Run: headless pygame with SDL's dummy video driver; simulated clock (each Clock.tick advances the game by its frame time, no real sleeping); random seed 0; keys injected as events and as key.get_pressed() state; mouse plan: one left click at the window centre at the start of phase 2, then a move to the lower-right quarter at the start of phase 3.
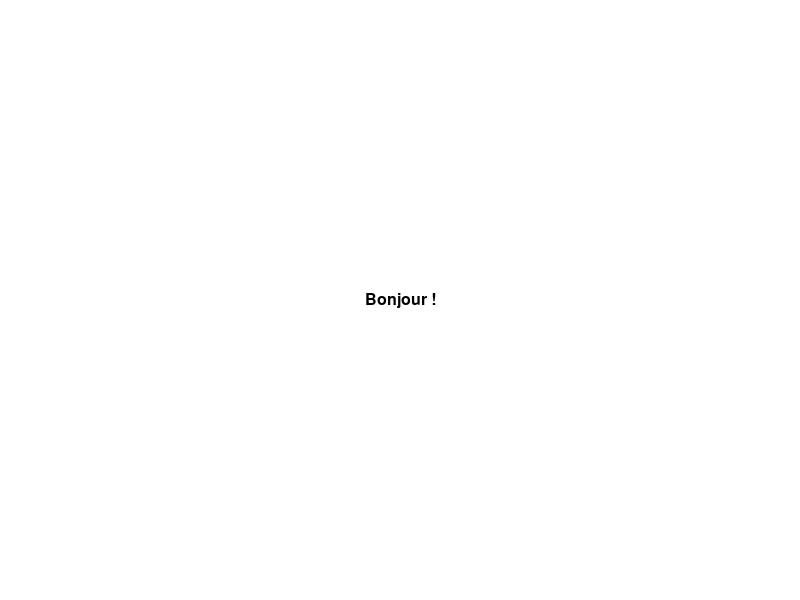
Frame 1 of 4 · flips 1–60 · no input
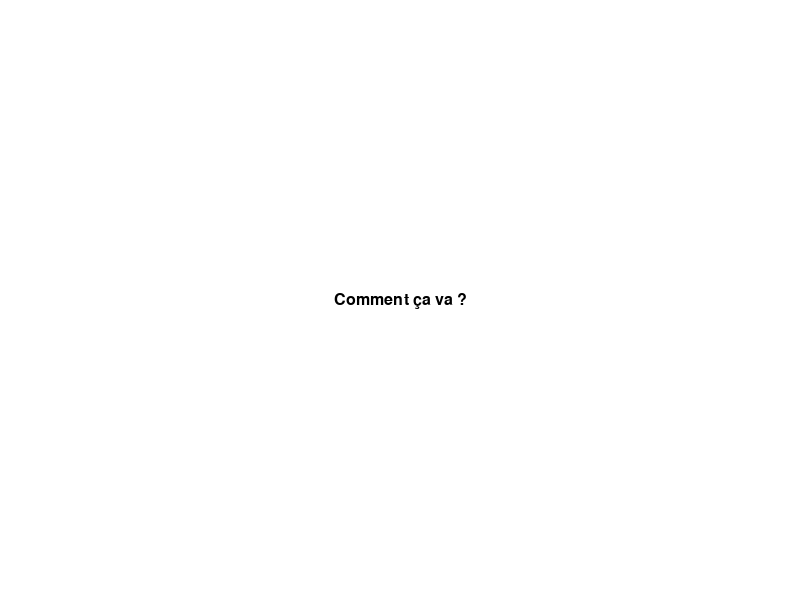
Frame 2 of 4 · flips 61–180 · clicked the window centre · tapped SPACE, RETURN · held RIGHT (→), D
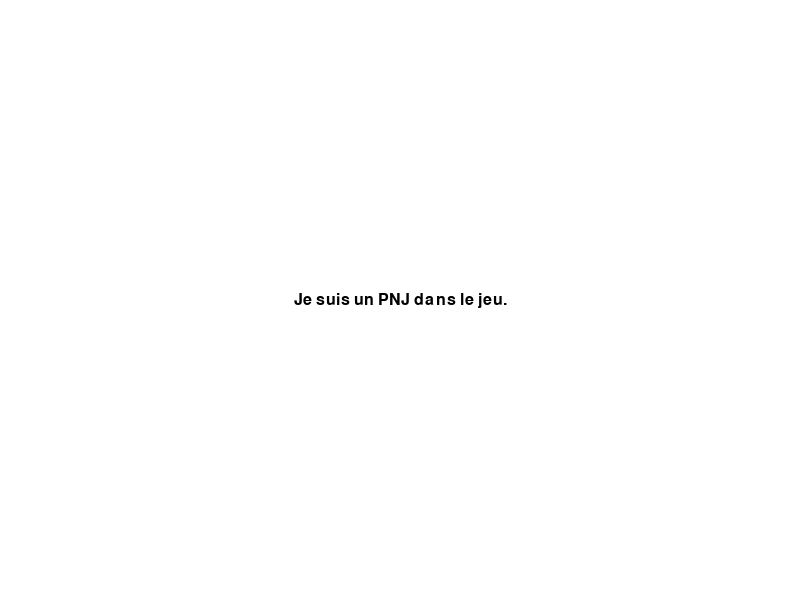
Frame 3 of 4 · flips 181–300 · moved the mouse to the lower-right quarter · held DOWN (↓), S
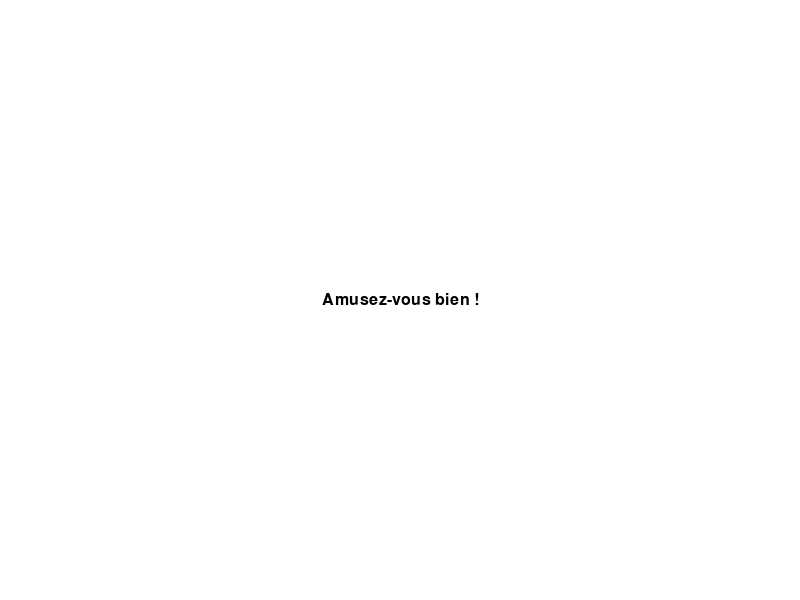
Frame 4 of 4 · flips 301–420 · held LEFT (←), A, UP (↑), W

The pygame program that drew these frames:

import pygame

# Initialisation de Pygame
pygame.init()

# Définition de la taille de l'écran
largeur_ecran = 800
hauteur_ecran = 600
ecran = pygame.display.set_mode((largeur_ecran, hauteur_ecran))

# Couleurs
BLANC = (255, 255, 255)
NOIR = (0, 0, 0)

# Polices de caractères
police = pygame.font.SysFont("Arial", 24)

# Boîte de dialogue
dialogue = [
    "Bonjour !",
    "Comment ça va ?",
    "Je suis un PNJ dans le jeu.",
    "Amusez-vous bien !"
]

# Variables de défilement du dialogue
indice_dialogue = 0
temps_dialogue = 0
delai_dialogue = 2000  # Délai entre chaque message en millisecondes

# Boucle principale du jeu
en_cours = True
horloge = pygame.time.Clock()
while en_cours:
    for evenement in pygame.event.get():
        if evenement.type == pygame.QUIT:
            en_cours = False
        elif evenement.type == pygame.MOUSEBUTTONDOWN:
            # Passage au dialogue suivant lors d'un clic de souris
            indice_dialogue += 1
            temps_dialogue = pygame.time.get_ticks()

    ecran.fill(BLANC)

    # Affichage du dialogue
    if indice_dialogue < len(dialogue):
        message = police.render(dialogue[indice_dialogue], True, NOIR)
        rect_message = message.get_rect(center=(largeur_ecran // 2, hauteur_ecran // 2))
        ecran.blit(message, rect_message)

    # Passage automatique au dialogue suivant après un délai
    temps_actuel = pygame.time.get_ticks()
    if temps_actuel - temps_dialogue >= delai_dialogue:
        indice_dialogue += 1
        temps_dialogue = temps_actuel

    pygame.display.flip()
    horloge.tick(60)

pygame.quit()
